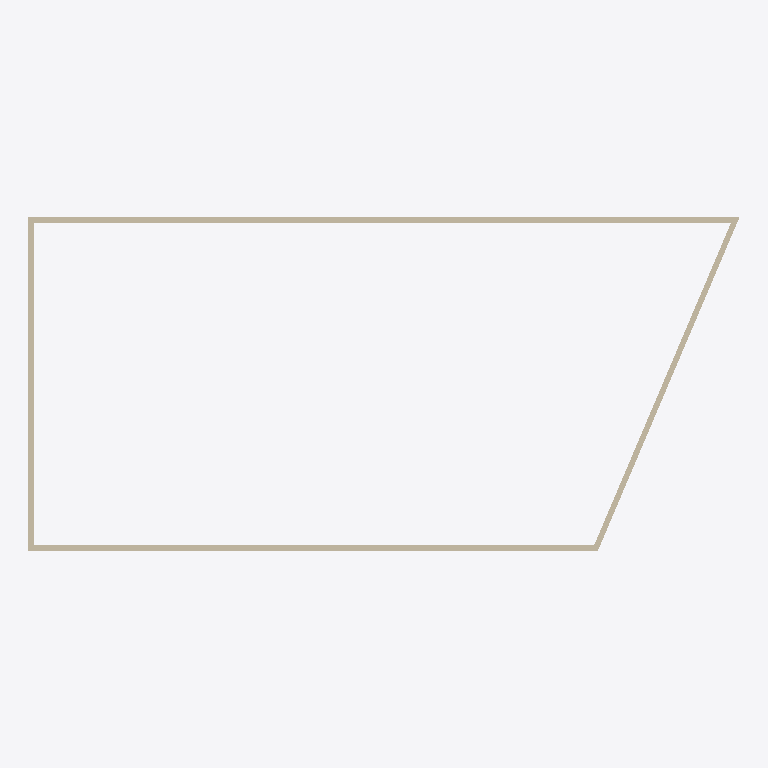
Plan cut of the same IFC building model at storey 'Ebene 1' (level 3.00 m, cut at 4.40 m), seen from above with north up, elements coloured by IFC class: 4 walls (beige). Cut surfaces are drawn darker.
Extent 25.2 m × 11.8 m × 3.0 m (x, y, z). Storeys (3): Ebene 0 at 0.00 m; Ebene 1 at 3.00 m; Ebene 2 at 6.00 m. Elements (4): 4 IfcWall.

HEADER;
FILE_DESCRIPTION(('ViewDefinition [ReferenceView_V1.2]','RevitIdentifiers [VersionGUID: 6dfa2e77-9484-4b0a-91da-cfd4d60f2af7, NumberOfSaves: 4]','CoordinateReference [CoordinateBase: Aktuelle gemeinsam genutzte Koordinaten, ProjectSite: Intern]','ExchangeRequirement [Architecture]'),'2;1');
FILE_NAME('2018_01','2023-02-23T07:48:44+01:00',(''),(''),'ODA SDAI 22.12','23.0.11.19 - Exporter 23.2.3.0 - Alternative Ben','');
FILE_SCHEMA(('IFC4'));
ENDSEC;
DATA;
#90=IFCPROJECT('0ib33U9SL4velTfI$NkYXN',#18,'2018_01',$,$,'','Projekt  Status',(#85),#82);
#109=IFCSITE('0ib33U9SL4velTfI$NkYXL',#18,'Default',$,$,#108,$,$,.ELEMENT.,(48,8,15,359802),(11,34,47,783432),0.0,$,$);
#95=IFCBUILDING('0ib33U9SL4velTfI$NkYXM',#18,'',$,$,#93,$,'',.ELEMENT.,$,$,#94);
#98=IFCBUILDINGSTOREY('13LV5dTeP3CAox54x56C1Z',#18,'Ebene 0',$,'Ebene:Ebene',#97,$,'Ebene 0',.ELEMENT.,0.0);
#102=IFCBUILDINGSTOREY('1jPCssxb5C1RSM_YHIx$zl',#18,'Ebene 1',$,'Ebene:Ebene',#101,$,'Ebene 1',.ELEMENT.,3.0000000000000004);
#106=IFCBUILDINGSTOREY('1owBOg$5v0GwDBa7HPOsiG',#18,'Ebene 2',$,'Ebene:Ebene',#105,$,'Ebene 2',.ELEMENT.,6.000000000000001);
#144=IFCWALL('1j_Yvtb8HB2f7QpzJMAJ5g',#18,'Basiswand:STB 200:2497437',$,'Basiswand:STB 200',#132,#143,'2497437',.NOTDEFINED.);
#175=IFCWALL('1j_Yvtb8HB2f7QpzJMAJRw',#18,'Basiswand:STB 200:2497549',$,'Basiswand:STB 200',#163,#174,'2497549',.NOTDEFINED.);
#160=IFCWALL('1j_Yvtb8HB2f7QpzJMAJ4t',#18,'Basiswand:STB 200:2497472',$,'Basiswand:STB 200',#148,#159,'2497472',.NOTDEFINED.);
#127=IFCWALL('1j_Yvtb8HB2f7QpzJMAJ6S',#18,'Basiswand:STB 200:2497387',$,'Basiswand:STB 200',#112,#126,'2497387',.NOTDEFINED.);
ENDSEC;
